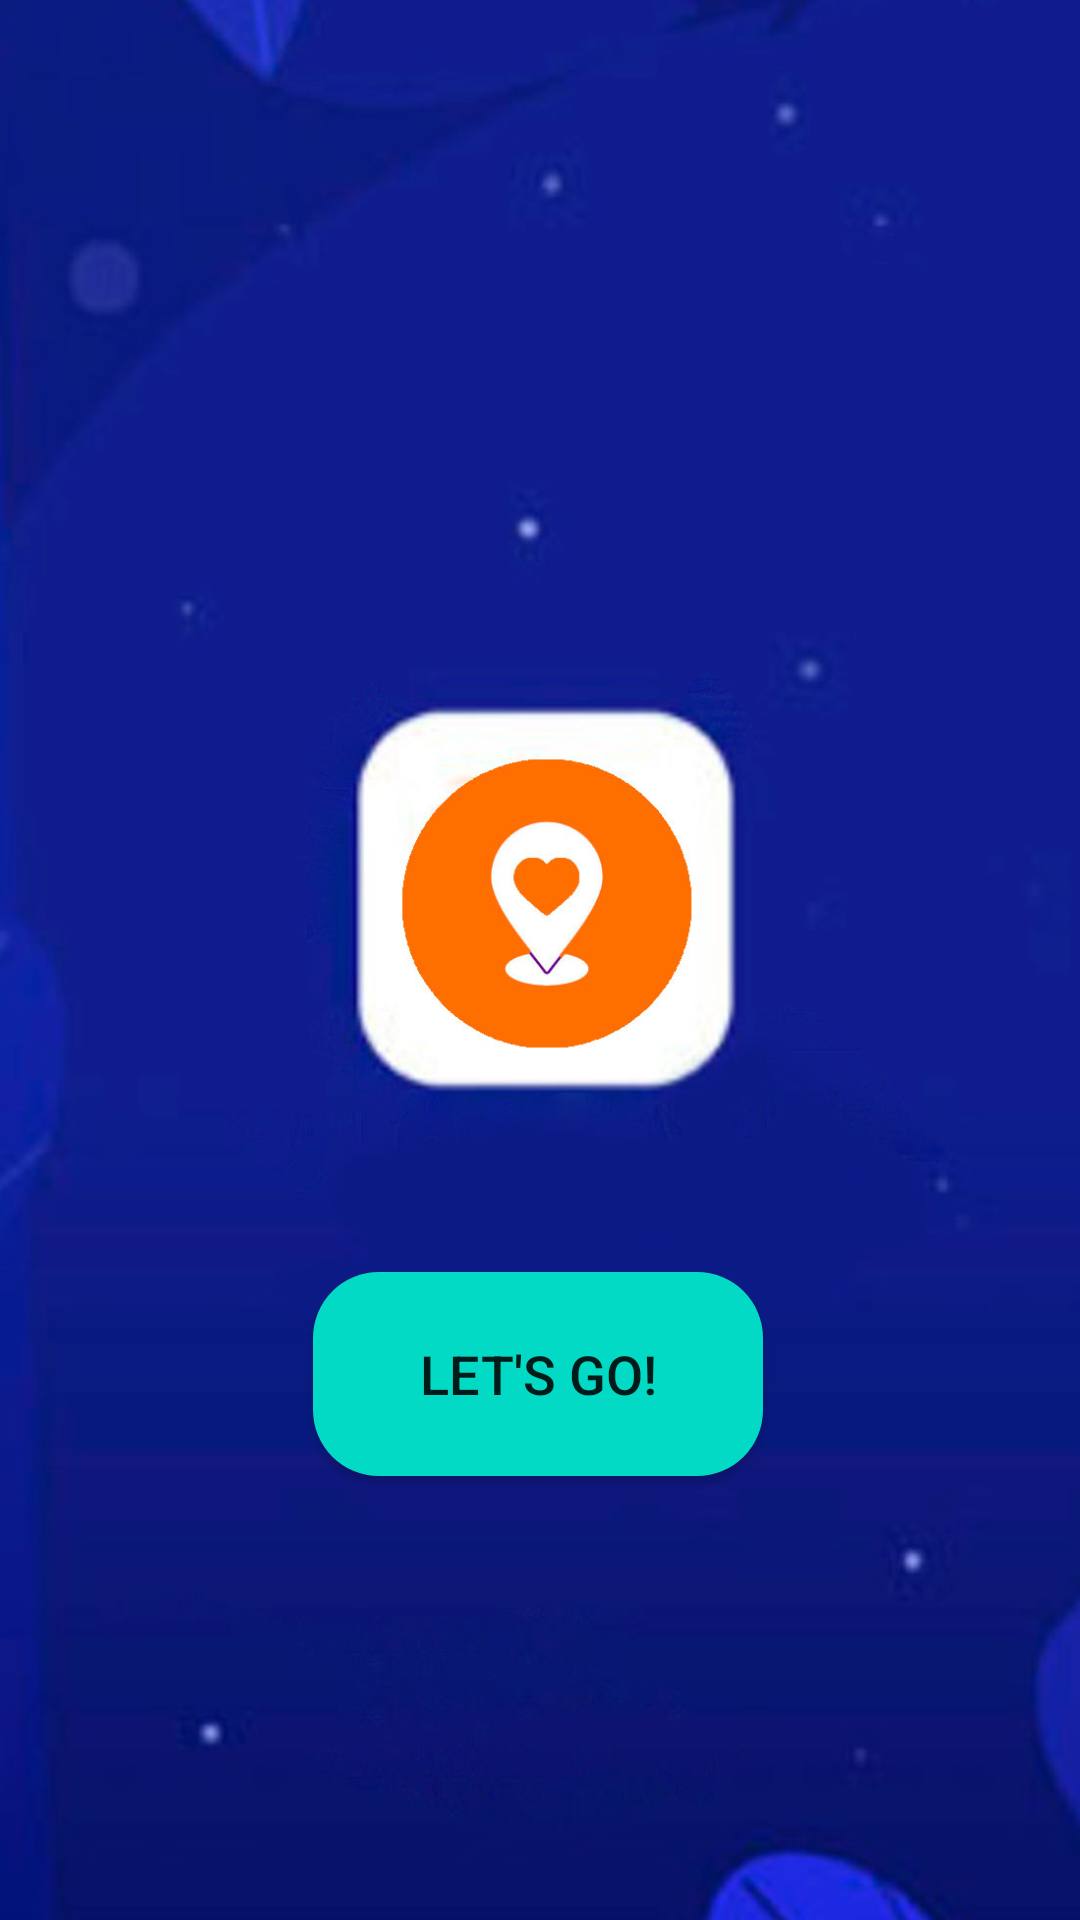

Produce the Android XML layout that renders to this screen, including the resource entries it uses.
<!-- AndroidManifest.xml: application theme Theme.MyApplication -->
<!-- res/layout/activity_main.xml -->
<?xml version="1.0" encoding="utf-8"?>
<androidx.constraintlayout.widget.ConstraintLayout xmlns:android="http://schemas.android.com/apk/res/android"
    xmlns:app="http://schemas.android.com/apk/res-auto"
    xmlns:tools="http://schemas.android.com/tools"
    android:layout_width="match_parent"
    android:layout_height="match_parent"
    tools:context=".MainActivity">

    <Button
        android:id="@+id/btnInit"
        android:layout_width="150dp"
        android:layout_height="68dp"
        android:background="@drawable/radius"
        android:text="@string/btn_init"
        android:textSize="18sp"
        app:layout_constraintBottom_toBottomOf="parent"
        app:layout_constraintEnd_toEndOf="parent"
        app:layout_constraintHorizontal_bias="0.497"
        app:layout_constraintStart_toStartOf="parent"
        app:layout_constraintTop_toTopOf="parent"
        app:layout_constraintVertical_bias="0.741" />

    <ImageView
        android:id="@+id/imageView3"
        android:layout_width="474dp"
        android:layout_height="970dp"
        app:layout_constraintBottom_toBottomOf="parent"
        app:layout_constraintEnd_toEndOf="parent"
        app:layout_constraintStart_toStartOf="parent"
        app:layout_constraintTop_toTopOf="parent"
        app:srcCompat="@drawable/splash" />

</androidx.constraintlayout.widget.ConstraintLayout>
<!-- resources referenced by this layout -->
<resources>
  <!-- drawable radius (drawable) -->
  <?xml version="1.0" encoding="utf-8"?>
  <shape xmlns:android="http://schemas.android.com/apk/res/android">
          <solid android:color="@color/teal_200"/>
          <corners android:radius="22dp"/>
  </shape>
  <!-- drawable splash: jpg bitmap (drawable, 137802 bytes) -->
  <string name="btn_init">Let\'s go!</string>
      //string home
  <style name="Theme.MyApplication" parent="Theme.MaterialComponents.DayNight.NoActionBar">
          
          <item name="colorPrimary">@color/teal_200</item>
          <item name="colorPrimaryVariant">@color/purple_500</item>
          <item name="colorOnPrimary">@color/black</item>
          
          <item name="colorSecondary">@color/teal_200</item>
          <item name="colorSecondaryVariant">#00BCD4</item>
          <item name="colorOnSecondary">#FFC107</item>
          
          <item name="android:statusBarColor">?attr/colorPrimaryVariant</item>
          <item name="colorAccent">@color/mediumblue</item>
          
      </style>
  <color name="teal_200">#FF03DAC5</color>
  <color name="purple_500">#FF6200EE</color>
  <color name="black">#FF000000</color>
  <color name="mediumblue">#325df7</color>
</resources>
